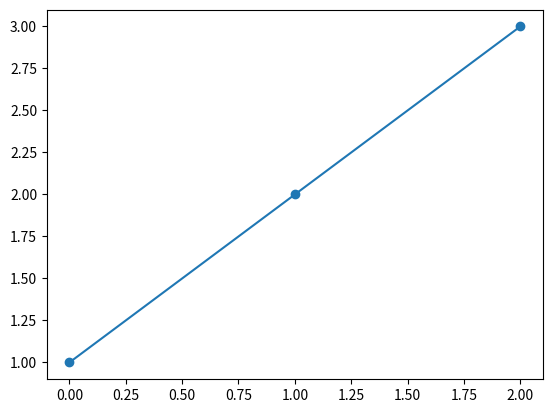

Recreate this plot in Python.
#-*-coding:GBK -*- 

import numpy as np
import matplotlib.pyplot as plt
import matplotlib


print(matplotlib.get_configdir())
print(matplotlib.matplotlib_fname())

import os
print(os.getcwd())

print(matplotlib.rc_params())

matplotlib.rcParams["lines.marker"]="o"
import pylab
pylab.plot([1,2,3])
pylab.show()